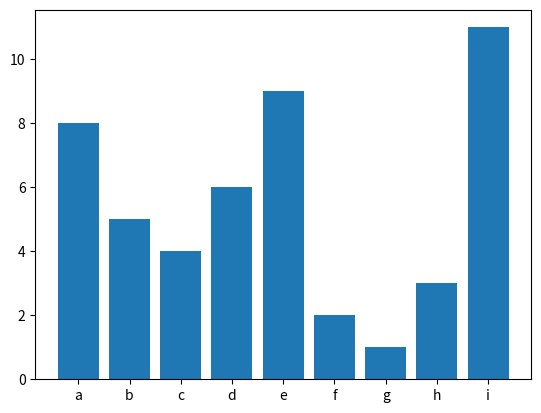

This chart was generated by the following Python code:
import matplotlib.pyplot as plt

def histograma(a, p): # (fonte, alfabeto)
    # calcula o histograma
    histo = {}
    for letra in p:
        if letra in a:
            if letra in histo:
                histo[letra] += 1
            else:
                histo[letra] = 1

    print(histo)

    # mostra o histograma gráfico
    plt.bar(histo.keys(), histo.values())
    plt.show()

a = 'abcdefghijklmnopqrstuvwxyz'
p = 'aaaaaaaabbbbbccccddddddeeeeeeeeeffghhhiiiiiiiiiii'

histograma(a, p)


#! vvv Ignorar vvv 
#* 3 - aplicar a todas as fontes (img, text, wav)
#* 0 - 255 (cada elemento - 1 byte : num medio por simbolo 8 bits)
#* estudar o quanto é que nós conseguimos comprimir (valor mais baixo que teóricamente conseguimos atingir)